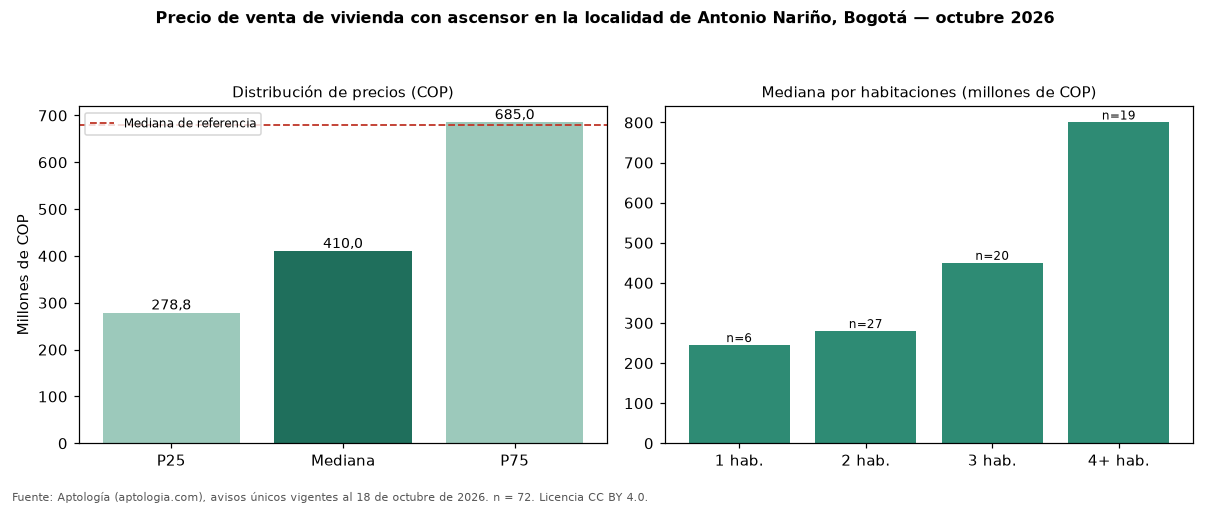

The table this chart was drawn from, first rows:
seccion, metrica, valor_cop, n
precio, p25, 278750000, 72
precio, mediana, 410000000, 72
precio, p75, 685000000, 72
cop_por_m2, p25, 4680780, 72
cop_por_m2, mediana, 6232877, 72
cop_por_m2, p75, 7117647, 72
area, area_mediana_m2, 64.0, 72
habitaciones, 1, 245000000, 6
habitaciones, 2, 280000000, 27
habitaciones, 3, 450000000, 20
habitaciones, 4+, 800000000, 19
administracion, mediana, 210000, 45
estrato, moda, 3, 
parqueadero, porcentaje_con_parqueadero, 54.2, 72
referencia, mediana_referencia, 680000000, 416
referencia, mediana_cop_por_m2_referencia, 4166667, 416
comparacion, mediana_grupo_opuesto, 700000000, 276
